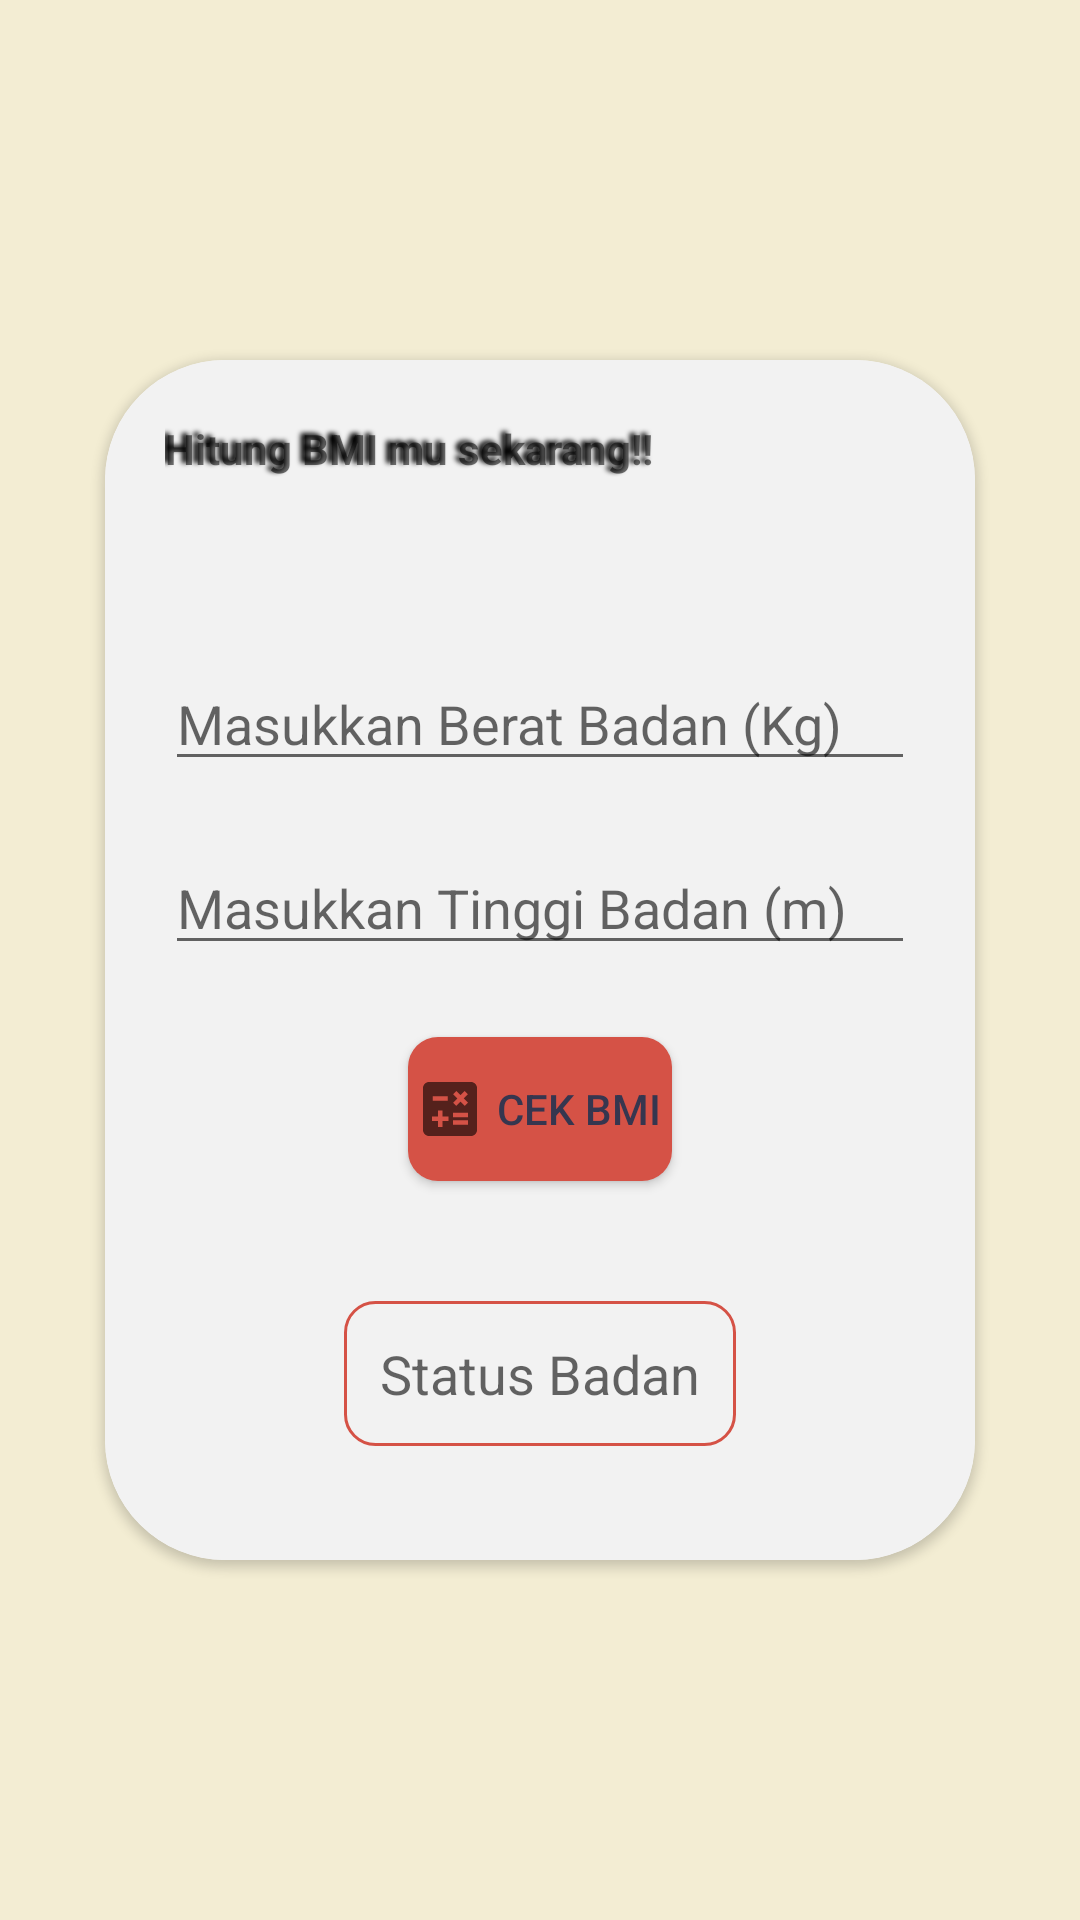

This screen was rendered from an Android layout file. Write that file and the resources it references.
<!-- AndroidManifest.xml: application theme Theme.Intent -->
<!-- res/layout/activity_first_intent.xml -->
<?xml version="1.0" encoding="utf-8"?>
<androidx.constraintlayout.widget.ConstraintLayout xmlns:android="http://schemas.android.com/apk/res/android"
    xmlns:app="http://schemas.android.com/apk/res-auto"
    xmlns:tools="http://schemas.android.com/tools"
    android:layout_width="match_parent"
    android:layout_height="match_parent"
    android:background="#F3EDD3"
    tools:context=".FirstIntentActivity">

    <androidx.cardview.widget.CardView
        android:layout_width="match_parent"
        android:layout_height="400dp"
        android:outlineAmbientShadowColor="@color/black"
        android:outlineSpotShadowColor="@color/black"
        app:cardCornerRadius="40dp"
        android:layout_marginHorizontal="35dp"
        app:layout_constraintBottom_toBottomOf="parent"
        app:layout_constraintEnd_toEndOf="parent"
        app:layout_constraintStart_toStartOf="parent"
        app:layout_constraintTop_toTopOf="parent">

        <LinearLayout
            android:layout_width="match_parent"
            android:layout_height="match_parent"
            android:background="#F2F2F2"
            android:orientation="vertical">

            <TextView
                android:layout_width="wrap_content"
                android:layout_height="wrap_content"
                android:layout_marginStart="20dp"
                android:layout_marginTop="20dp"
                android:shadowColor="@color/black"
                android:shadowDx="-4"
                android:shadowDy="-2"
                android:shadowRadius="4"
                android:text="Hitung BMI mu sekarang!!"
                android:textStyle="bold" />

            <EditText
                android:id="@+id/et_berat_badan"
                android:layout_width="match_parent"
                android:layout_height="wrap_content"
                android:layout_marginStart="20dp"
                android:layout_marginTop="60dp"
                android:layout_marginEnd="20dp"
                android:ems="10"
                android:hint="Masukkan Berat Badan (Kg)"
                android:inputType="number" />

            <EditText
                android:id="@+id/et_tinggi_badan"
                android:layout_width="match_parent"
                android:layout_height="wrap_content"
                android:layout_marginStart="20dp"
                android:layout_marginTop="20dp"
                android:layout_marginEnd="20dp"
                android:ems="10"
                android:hint="Masukkan Tinggi Badan (m)"
                android:inputType="number|numberDecimal" />

            <Button
                android:id="@+id/btn_hitung_bmi"
                android:layout_width="wrap_content"
                android:layout_height="wrap_content"
                android:layout_gravity="center"
                android:layout_marginTop="24dp"
                android:background="@drawable/bg_btn2"
                android:drawableLeft="@drawable/ic_calculate"
                android:elevation="100dp"
                android:paddingLeft="2dp"
                android:shadowColor="@color/black"
                android:text="CEK BMI"
                android:textColor="#36364F" />


            <TextView
                android:id="@+id/tv_statu"
                android:layout_width="wrap_content"
                android:layout_height="wrap_content"
                android:layout_gravity="center"
                android:layout_marginTop="40dp"
                android:background="@drawable/bg_btn4"
                android:elevation="100dp"
                android:hint="Status Badan"
                android:padding="12dp"
                android:textSize="18sp" />
        </LinearLayout>

    </androidx.cardview.widget.CardView>


</androidx.constraintlayout.widget.ConstraintLayout>
<!-- resources referenced by this layout -->
<resources>
  <color name="black">#FF000000</color>
  <!-- drawable bg_btn2 (drawable) -->
  <?xml version="1.0" encoding="utf-8"?>
  <shape xmlns:android="http://schemas.android.com/apk/res/android">
  
      <corners android:radius="10dp" />
      <solid android:color="#D55246"/>
  
  </shape>
  <!-- drawable bg_btn4 (drawable) -->
  <?xml version="1.0" encoding="utf-8"?>
  <shape xmlns:android="http://schemas.android.com/apk/res/android">
  
      <stroke
          android:width="1dp"
          android:color="#D55246" />
  
      <corners android:radius="10dp" />
  
  </shape>
  <!-- drawable ic_calculate (drawable) -->
  <vector xmlns:android="http://schemas.android.com/apk/res/android"
      android:width="24dp"
      android:height="24dp"
      android:viewportWidth="24"
      android:viewportHeight="24"
      android:tint="?attr/colorControlNormal">
    <path
        android:fillColor="#36364F"
        android:pathData="M19,3H5C3.9,3 3,3.9 3,5v14c0,1.1 0.9,2 2,2h14c1.1,0 2,-0.9 2,-2V5C21,3.9 20.1,3 19,3zM13.03,7.06L14.09,6l1.41,1.41L16.91,6l1.06,1.06l-1.41,1.41l1.41,1.41l-1.06,1.06L15.5,9.54l-1.41,1.41l-1.06,-1.06l1.41,-1.41L13.03,7.06zM6.25,7.72h5v1.5h-5V7.72zM11.5,16h-2v2H8v-2H6v-1.5h2v-2h1.5v2h2V16zM18,17.25h-5v-1.5h5V17.25zM18,14.75h-5v-1.5h5V14.75z"/>
  </vector>
  <style name="Theme.Intent" parent="Theme.AppCompat.Light.NoActionBar">
  
      </style>
</resources>
